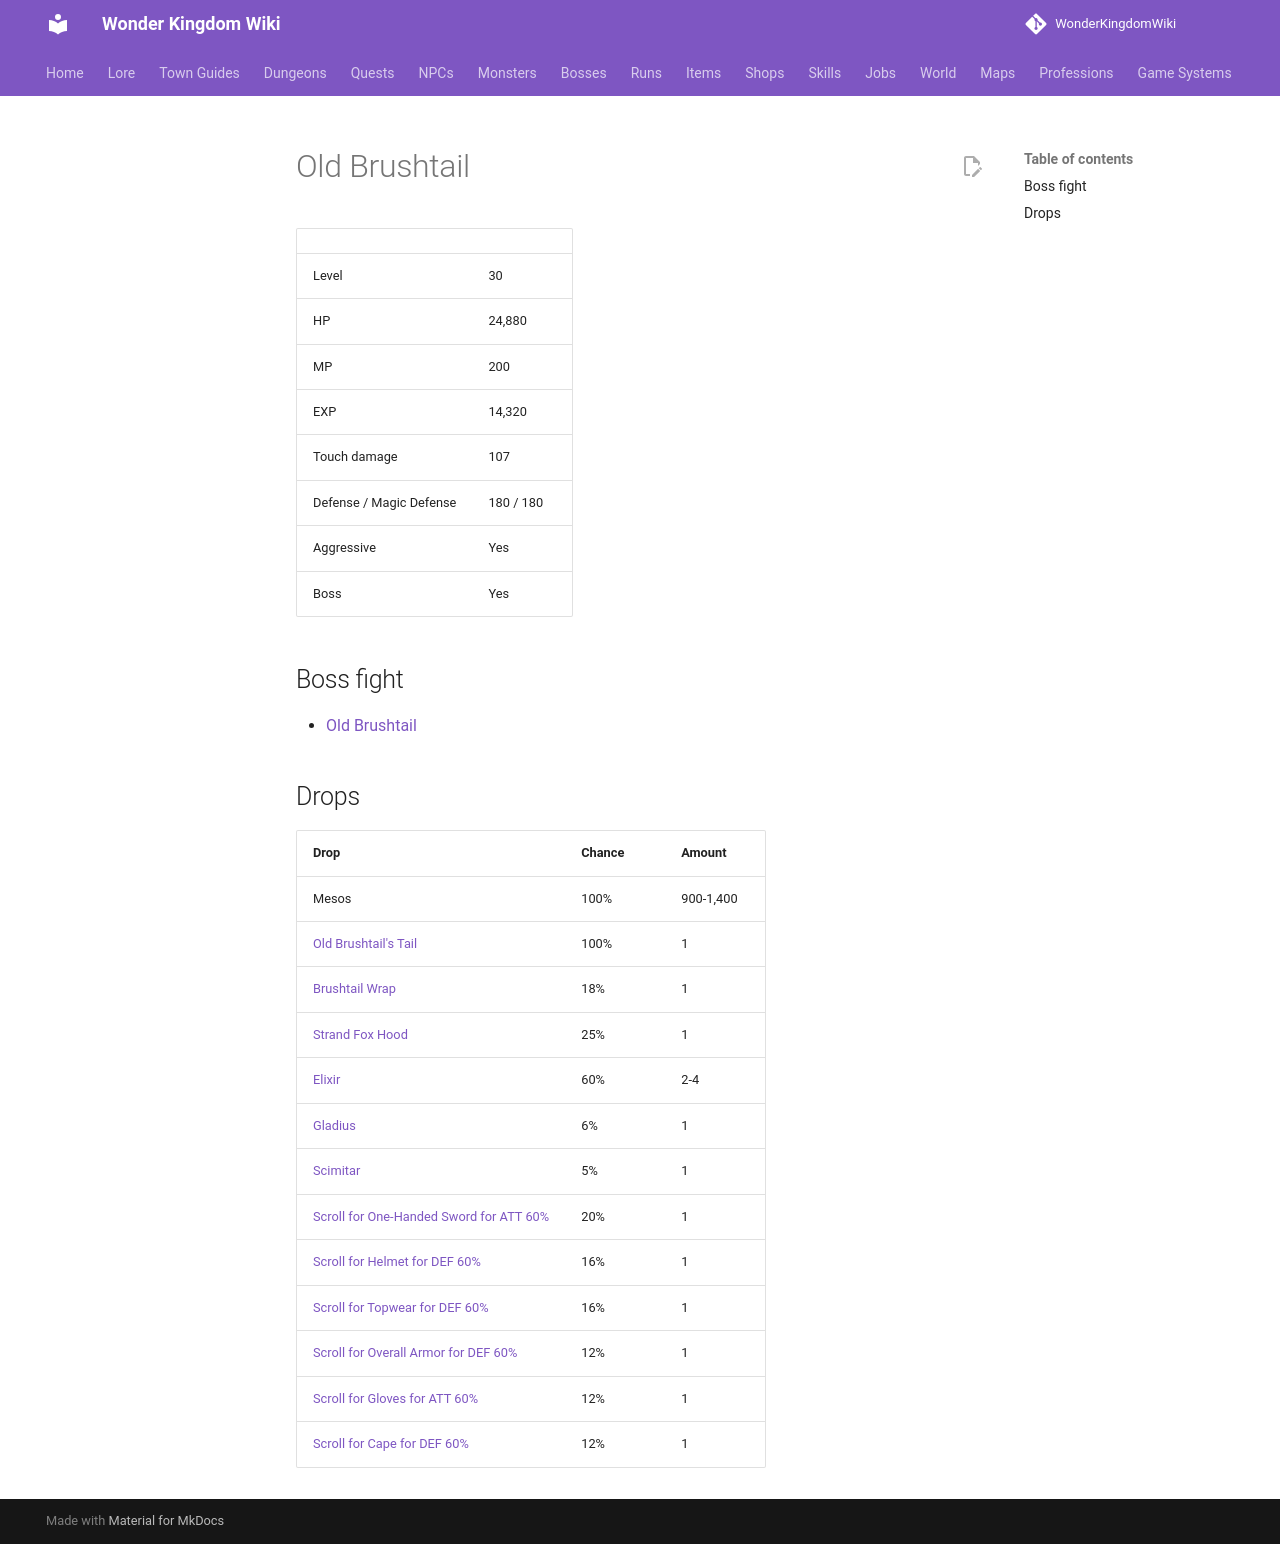

repository: alonohana627/WonderKingdomWiki · page: monsters/old_brushtail/index.html · generator: mkdocs

<!-- Generated by tools/generate.py from GameLib. Do not edit: changes are overwritten. -->

# Old Brushtail

|  |  |
|---|---|
| Level | 30 |
| HP | 24,880 |
| MP | 200 |
| EXP | 14,320 |
| Touch damage | 107 |
| Defense / Magic Defense | 180 / 180 |
| Aggressive | Yes |
| Boss | Yes |

## Boss fight

- [Old Brushtail](../bosses/old_brushtail.md)

## Drops

| Drop | Chance | Amount |
|---|---|---|
| Mesos | 100% | 900-1,400 |
| [Old Brushtail's Tail](../items/old_brushtails_tail.md) | 100% | 1 |
| [Brushtail Wrap](../items/brushtail_wrap.md) | 18% | 1 |
| [Strand Fox Hood](../items/strand_fox_hood.md) | 25% | 1 |
| [Elixir](../items/elixir.md) | 60% | 2-4 |
| [Gladius](../items/gladius.md) | 6% | 1 |
| [Scimitar](../items/scimitar.md) | 5% | 1 |
| [Scroll for One-Handed Sword for ATT 60%](../items/scroll_one_handed_sword_att.md) | 20% | 1 |
| [Scroll for Helmet for DEF 60%](../items/scroll_helmet_def.md) | 16% | 1 |
| [Scroll for Topwear for DEF 60%](../items/scroll_topwear_def.md) | 16% | 1 |
| [Scroll for Overall Armor for DEF 60%](../items/scroll_overall_def.md) | 12% | 1 |
| [Scroll for Gloves for ATT 60%](../items/scroll_gloves_att.md) | 12% | 1 |
| [Scroll for Cape for DEF 60%](../items/scroll_cape_def.md) | 12% | 1 |
